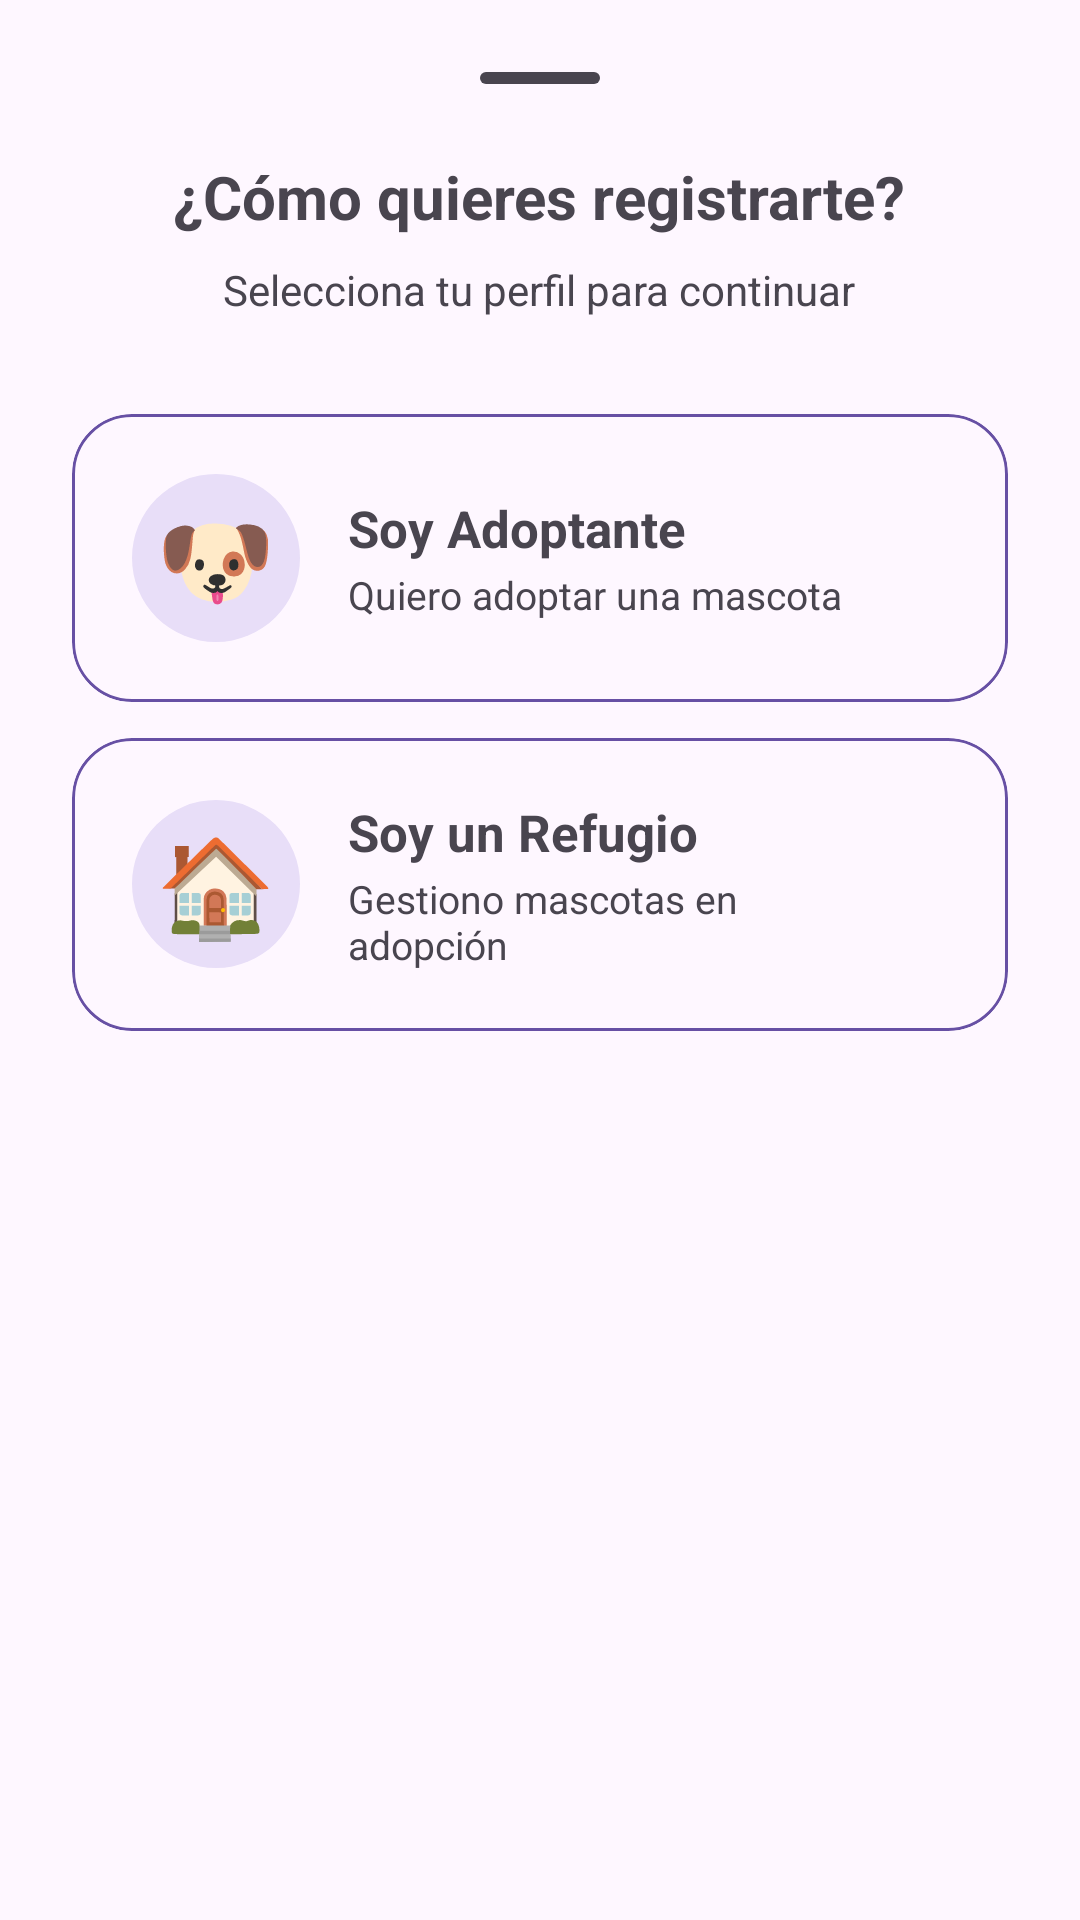

Here is an Android app screen rendered from its layout file. Give the layout XML and the strings, colors and styles it references.
<!-- AndroidManifest.xml: application theme Theme.AppAdopcion -->
<!-- res/layout/bottom_sheet_seleccion_rol.xml -->
<?xml version="1.0" encoding="utf-8"?>
<LinearLayout
    xmlns:android="http://schemas.android.com/apk/res/android"
    xmlns:app="http://schemas.android.com/apk/res-auto"
    android:layout_width="match_parent"
    android:layout_height="wrap_content"
    android:orientation="vertical"
    android:padding="24dp"
    android:paddingBottom="40dp">

    
    <View
        android:layout_width="40dp"
        android:layout_height="4dp"
        android:layout_gravity="center_horizontal"
        android:layout_marginBottom="24dp"
        android:background="@drawable/bg_bottom_sheet_handle" />

    <TextView
        android:layout_width="wrap_content"
        android:layout_height="wrap_content"
        android:layout_gravity="center_horizontal"
        android:layout_marginBottom="8dp"
        android:text="¿Cómo quieres registrarte?"
        android:textSize="20sp"
        android:textStyle="bold" />

    <TextView
        android:layout_width="wrap_content"
        android:layout_height="wrap_content"
        android:layout_gravity="center_horizontal"
        android:layout_marginBottom="32dp"
        android:gravity="center"
        android:text="Selecciona tu perfil para continuar"
        android:textColor="?attr/colorOnSurfaceVariant"
        android:textSize="14sp" />

    
    <com.google.android.material.card.MaterialCardView
        android:id="@+id/btnElegirAdoptante"
        android:layout_width="match_parent"
        android:layout_height="wrap_content"
        android:layout_marginBottom="12dp"
        android:clickable="true"
        android:focusable="true"
        app:cardCornerRadius="20dp"
        app:cardElevation="0dp"
        app:strokeColor="?attr/colorPrimary"
        app:strokeWidth="1dp">

        <LinearLayout
            android:layout_width="match_parent"
            android:layout_height="wrap_content"
            android:gravity="center_vertical"
            android:orientation="horizontal"
            android:padding="20dp">

            <TextView
                android:layout_width="56dp"
                android:layout_height="56dp"
                android:gravity="center"
                android:text="🐶"
                android:textSize="32sp"
                android:background="@drawable/bg_emoji_circle" />

            <LinearLayout
                android:layout_width="0dp"
                android:layout_height="wrap_content"
                android:layout_marginStart="16dp"
                android:layout_weight="1"
                android:orientation="vertical">

                <TextView
                    android:layout_width="wrap_content"
                    android:layout_height="wrap_content"
                    android:text="Soy Adoptante"
                    android:textSize="17sp"
                    android:textStyle="bold" />

                <TextView
                    android:layout_width="wrap_content"
                    android:layout_height="wrap_content"
                    android:layout_marginTop="2dp"
                    android:text="Quiero adoptar una mascota"
                    android:textColor="?attr/colorOnSurfaceVariant"
                    android:textSize="13sp" />
            </LinearLayout>

            <ImageView
                android:layout_width="24dp"
                android:layout_height="24dp"
                android:src="@drawable/ic_arrow_forward"
                app:tint="?attr/colorPrimary" />
        </LinearLayout>
    </com.google.android.material.card.MaterialCardView>

    
    <com.google.android.material.card.MaterialCardView
        android:id="@+id/btnElegirRefugio"
        android:layout_width="match_parent"
        android:layout_height="wrap_content"
        android:clickable="true"
        android:focusable="true"
        app:cardCornerRadius="20dp"
        app:cardElevation="0dp"
        app:strokeColor="?attr/colorPrimary"
        app:strokeWidth="1dp">

        <LinearLayout
            android:layout_width="match_parent"
            android:layout_height="wrap_content"
            android:gravity="center_vertical"
            android:orientation="horizontal"
            android:padding="20dp">

            <TextView
                android:layout_width="56dp"
                android:layout_height="56dp"
                android:gravity="center"
                android:text="🏠"
                android:textSize="32sp"
                android:background="@drawable/bg_emoji_circle" />

            <LinearLayout
                android:layout_width="0dp"
                android:layout_height="wrap_content"
                android:layout_marginStart="16dp"
                android:layout_weight="1"
                android:orientation="vertical">

                <TextView
                    android:layout_width="wrap_content"
                    android:layout_height="wrap_content"
                    android:text="Soy un Refugio"
                    android:textSize="17sp"
                    android:textStyle="bold" />

                <TextView
                    android:layout_width="wrap_content"
                    android:layout_height="wrap_content"
                    android:layout_marginTop="2dp"
                    android:text="Gestiono mascotas en adopción"
                    android:textColor="?attr/colorOnSurfaceVariant"
                    android:textSize="13sp" />
            </LinearLayout>

            <ImageView
                android:layout_width="24dp"
                android:layout_height="24dp"
                android:src="@drawable/ic_arrow_forward"
                app:tint="?attr/colorPrimary" />
        </LinearLayout>
    </com.google.android.material.card.MaterialCardView>

</LinearLayout>
<!-- resources referenced by this layout -->
<resources>
  <!-- drawable bg_bottom_sheet_handle (drawable) -->
  <?xml version="1.0" encoding="utf-8"?>
  <shape xmlns:android="http://schemas.android.com/apk/res/android"
      android:shape="rectangle">
  
      <size
          android:height="4dp" />
  
      <solid android:color="?attr/colorOnSurfaceVariant" />
  
      <corners android:radius="2dp"/>
  
  </shape>
  <!-- drawable bg_emoji_circle (drawable) -->
  <?xml version="1.0" encoding="utf-8"?>
  <ripple xmlns:android="http://schemas.android.com/apk/res/android"
      android:color="?attr/colorPrimary">
  
      <item>
          <shape android:shape="oval">
              <solid android:color="?attr/colorSecondaryContainer"/>
          </shape>
      </item>
  
  </ripple>
  <style name="Theme.AppAdopcion" parent="Theme.Material3.Light.NoActionBar">
          <item name="colorPrimary">@color/md_theme_primary</item>
          <item name="colorOnPrimary">@color/md_theme_onPrimary</item>
          <item name="colorSecondaryContainer">@color/md_theme_secondaryContainer</item>
          <item name="android:colorBackground">@color/md_theme_background</item>
      </style>
  <color name="md_theme_primary">#6750A4</color>
  <color name="md_theme_onPrimary">#FFFFFF</color>
  <color name="md_theme_secondaryContainer">#E8DEF8</color>
  <color name="md_theme_background">#FEF7FF</color>
</resources>
